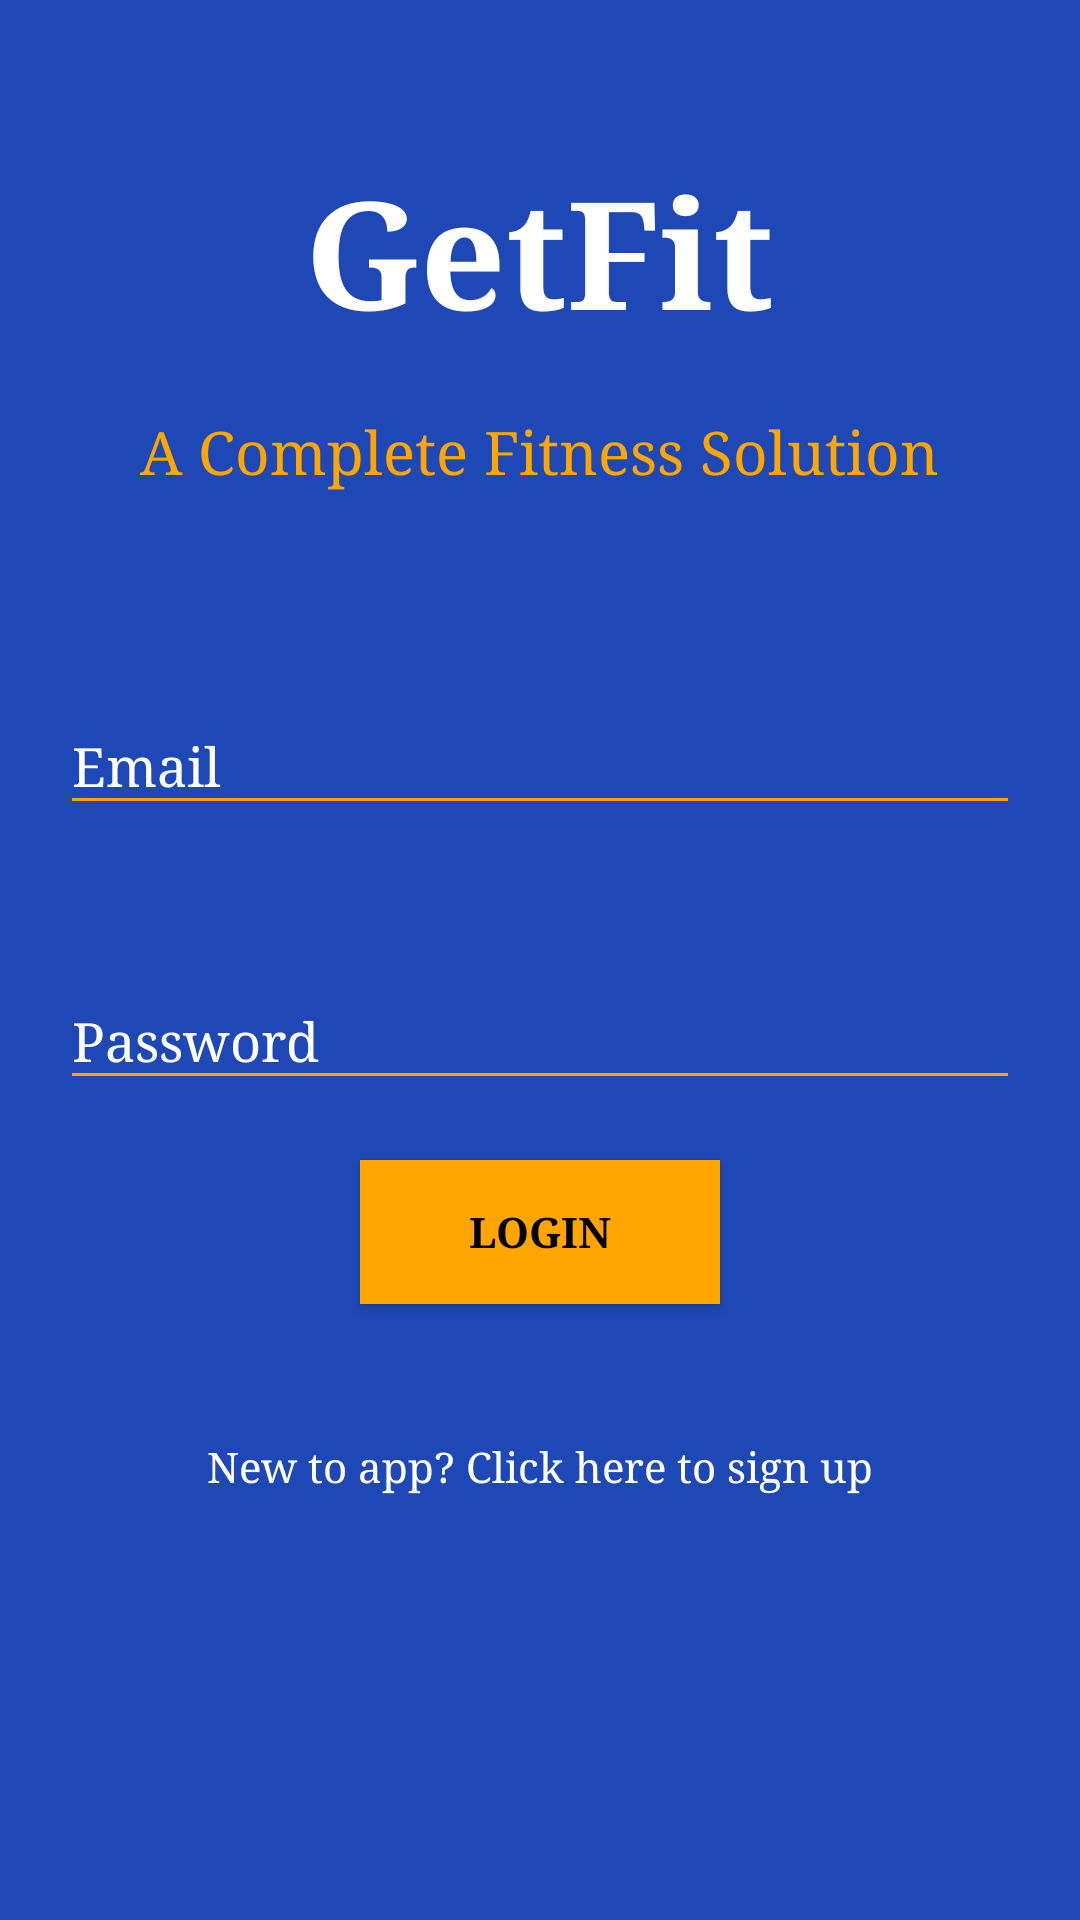

Android layout source for this screen:
<!-- AndroidManifest.xml: application theme AppTheme -->
<!-- res/layout/activity_main.xml -->
<?xml version="1.0" encoding="utf-8"?>
<LinearLayout xmlns:android="http://schemas.android.com/apk/res/android"
    xmlns:app="http://schemas.android.com/apk/res-auto"
    xmlns:tools="http://schemas.android.com/tools"
    android:layout_width="match_parent"
    android:layout_height="match_parent"
    android:background="@color/appcolor"
    android:orientation="vertical"
    tools:context=".MainActivity">

    <TextView
        android:id="@+id/app_name"
        android:layout_width="wrap_content"
        android:layout_height="wrap_content"
        android:layout_gravity="center"
        android:layout_marginTop="50dp"
        android:text="GetFit"
        android:textColor="@color/colorWhite"
        android:textSize="50sp"
        android:textStyle="bold" />

    <TextView
        android:id="@+id/app_desc"
        android:layout_width="wrap_content"
        android:layout_height="wrap_content"
        android:layout_gravity="center"
        android:layout_marginTop="20dp"
        android:layout_marginBottom="40dp"
        android:text="A Complete Fitness Solution"
        android:textColor="@color/orange"
        android:textSize="20sp" />

    <android.support.design.widget.TextInputLayout
        android:id="@+id/textInputLayout2"
        android:layout_width="match_parent"
        android:layout_height="wrap_content"
        android:layout_margin="20dp">

        <android.support.design.widget.TextInputEditText
            android:id="@+id/login_username"
            android:layout_width="match_parent"
            android:layout_height="wrap_content"
            android:hint="Email"
            android:inputType="textEmailAddress"
            android:maxLines="1"
            android:textColor="@color/colorWhite"
            android:textColorHint="@color/colorWhite" />
    </android.support.design.widget.TextInputLayout>

    <android.support.design.widget.TextInputLayout
        android:id="@+id/textInputLayout"
        android:layout_width="match_parent"
        android:layout_height="wrap_content"
        android:layout_margin="20dp">

        <android.support.design.widget.TextInputEditText
            android:id="@+id/login_password"
            android:layout_width="match_parent"
            android:layout_height="wrap_content"
            android:hint="Password"
            android:inputType="textPassword"
            android:maxLines="1"
            android:textColor="@color/colorWhite"
            android:textStyle="normal" />
    </android.support.design.widget.TextInputLayout>


    <Button
        android:id="@+id/btn_login"
        android:layout_width="120dp"
        android:layout_height="wrap_content"
        android:layout_gravity="center"
        android:background="@color/orange"
        android:onClick="onBtnClickLogin"
        android:text="Login"
        android:textColor="@color/black"
        android:textStyle="bold" />

    <Button
        android:id="@+id/button"
        android:layout_width="match_parent"
        android:layout_height="wrap_content"
        android:layout_gravity="center"
        android:layout_marginTop="30dp"
        android:background="@color/fui_transparent"
        android:onClick="onBtnSignUp"
        android:textAllCaps="false"
        android:text="New to app? Click here to sign up"
        android:textColor="@color/colorWhite" />


</LinearLayout>
<!-- resources referenced by this layout -->
<resources>
  <color name="appcolor">#1e48b6</color>
  <color name="black">#000</color>
  <color name="colorWhite">#ffffff</color>
  <color name="orange">#FFA500</color>
  <style name="AppTheme" parent="Theme.AppCompat.Light.NoActionBar">
          
          <item name="colorPrimary">@color/colorPrimary</item>
          <item name="colorPrimaryDark">@color/colorPrimaryDark</item>
          <item name="colorAccent">@color/colorAccent</item>
          <item name="colorControlNormal">@color/orange</item>
          <item name="android:textColorHint">@color/colorWhite</item>
  
          <item name="android:typeface">serif</item>
          <item name="colorControlActivated">@color/orange</item>
  
      </style>
  <color name="colorPrimary">#008577</color>
  <color name="colorPrimaryDark">#00574B</color>
  <color name="colorAccent">#D81B60</color>
</resources>
